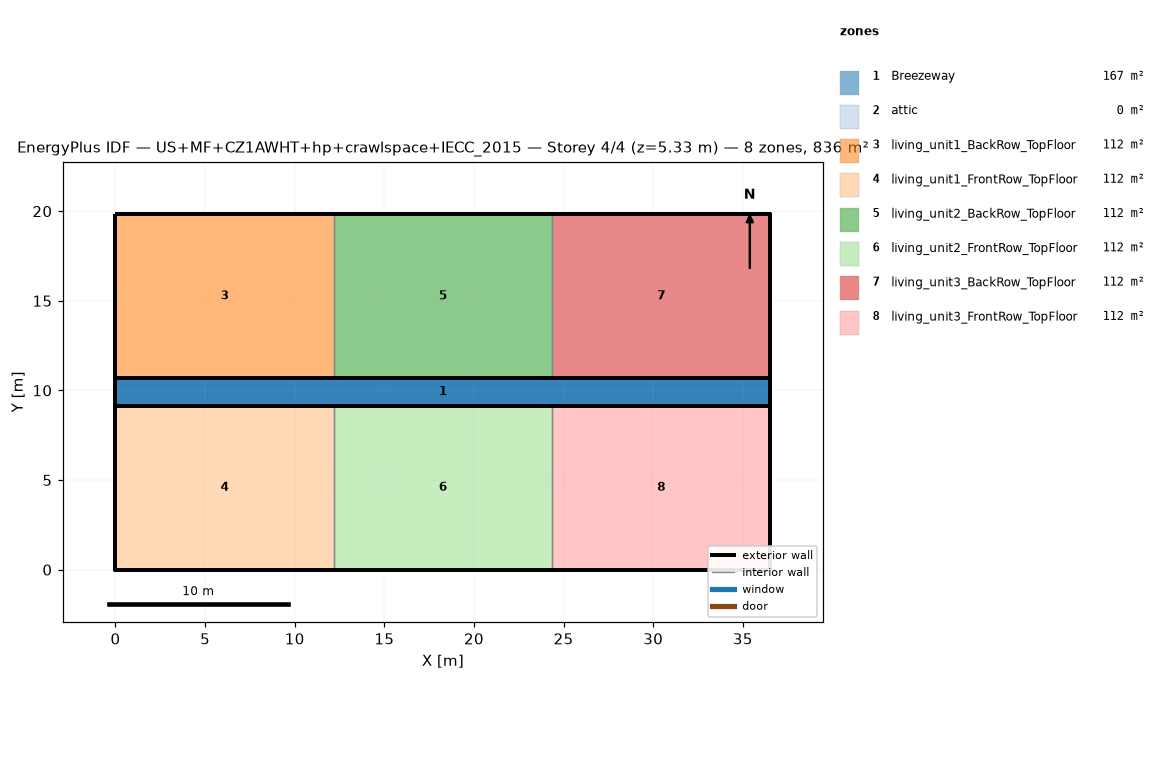
=== STOREY PLAN SPEC (per zone: floor XY polygon, exterior-wall plan segments, windows/doors) ===
zone 1: Breezeway  (167.0 m²)
  floor: (36.54, 9.16) (0.00, 9.16) (0.00, 10.68) (36.54, 10.68)
  floor: (36.54, 9.16) (0.00, 9.16) (0.00, 10.68) (36.54, 10.68)
  floor: (36.54, 9.16) (0.00, 9.16) (0.00, 10.68) (36.54, 10.68)
zone 2: attic  (0.0 m²)
  exterior wall: (36.54, 0.00) – (36.54, 19.84) – (36.54, 9.92)  [29.8 m]
  exterior wall: (0.00, 19.84) – (0.00, 0.00) – (0.00, 9.92)  [29.8 m]
zone 3: living_unit1_BackRow_TopFloor  (111.5 m²)
  floor: (12.18, 10.68) (0.00, 10.68) (0.00, 19.84) (12.18, 19.84)
  exterior wall: (12.18, 19.84) – (0.00, 19.84)  [12.2 m]
  exterior wall: (0.00, 19.84) – (0.00, 10.68)  [9.2 m]
  exterior wall: (0.00, 10.68) – (12.18, 10.68)  [12.2 m]
  interior walls: 1
zone 4: living_unit1_FrontRow_TopFloor  (111.5 m²)
  floor: (12.18, 0.00) (0.00, 0.00) (0.00, 9.16) (12.18, 9.16)
  exterior wall: (0.00, 0.00) – (12.18, 0.00)  [12.2 m]
  exterior wall: (0.00, 9.16) – (0.00, 0.00)  [9.2 m]
  exterior wall: (12.18, 9.16) – (0.00, 9.16)  [12.2 m]
  interior walls: 1
zone 5: living_unit2_BackRow_TopFloor  (111.5 m²)
  floor: (24.36, 10.68) (12.18, 10.68) (12.18, 19.84) (24.36, 19.84)
  exterior wall: (12.18, 10.68) – (24.36, 10.68)  [12.2 m]
  exterior wall: (24.36, 19.84) – (12.18, 19.84)  [12.2 m]
  interior walls: 2
zone 6: living_unit2_FrontRow_TopFloor  (111.5 m²)
  floor: (24.36, 0.00) (12.18, 0.00) (12.18, 9.16) (24.36, 9.16)
  exterior wall: (12.18, 0.00) – (24.36, 0.00)  [12.2 m]
  exterior wall: (24.36, 9.16) – (12.18, 9.16)  [12.2 m]
  interior walls: 2
zone 7: living_unit3_BackRow_TopFloor  (111.5 m²)
  floor: (36.54, 10.68) (24.36, 10.68) (24.36, 19.84) (36.54, 19.84)
  exterior wall: (36.54, 10.68) – (36.54, 19.84)  [9.2 m]
  exterior wall: (36.54, 19.84) – (24.36, 19.84)  [12.2 m]
  exterior wall: (24.36, 10.68) – (36.54, 10.68)  [12.2 m]
  interior walls: 1
zone 8: living_unit3_FrontRow_TopFloor  (111.5 m²)
  floor: (36.54, 0.00) (24.36, 0.00) (24.36, 9.16) (36.54, 9.16)
  exterior wall: (24.36, 0.00) – (36.54, 0.00)  [12.2 m]
  exterior wall: (36.54, 0.00) – (36.54, 9.16)  [9.2 m]
  exterior wall: (36.54, 9.16) – (24.36, 9.16)  [12.2 m]
  interior walls: 1

=== DERIVED (storey summary) ===
Building: US+MF+CZ1AWHT+hp+crawlspace+IECC_2015
Storey: 4 of 4  (floor level z = 5.33 m)
Storey gross floor area: 836.2 m²
Zones on this storey: 8
  - Breezeway: floor 167.0 m²
  - attic: floor 0.0 m²; exterior wall 59.5 m (81.9 m²); WWR 0.0%
  - living_unit1_BackRow_TopFloor: floor 111.5 m²; exterior wall 33.5 m (86.9 m²); WWR 0.0%
  - living_unit1_FrontRow_TopFloor: floor 111.5 m²; exterior wall 33.5 m (86.9 m²); WWR 0.0%
  - living_unit2_BackRow_TopFloor: floor 111.5 m²; exterior wall 24.4 m (63.1 m²); WWR 0.0%
  - living_unit2_FrontRow_TopFloor: floor 111.5 m²; exterior wall 24.4 m (63.1 m²); WWR 0.0%
  - living_unit3_BackRow_TopFloor: floor 111.5 m²; exterior wall 33.5 m (86.9 m²); WWR 0.0%
  - living_unit3_FrontRow_TopFloor: floor 111.5 m²; exterior wall 33.5 m (86.9 m²); WWR 0.0%
Zone adjacency (shared interzone walls):
  - living_unit1_BackRow_TopFloor ↔ living_unit2_BackRow_TopFloor
  - living_unit1_FrontRow_TopFloor ↔ living_unit2_FrontRow_TopFloor
  - living_unit2_BackRow_TopFloor ↔ living_unit3_BackRow_TopFloor
  - living_unit2_FrontRow_TopFloor ↔ living_unit3_FrontRow_TopFloor